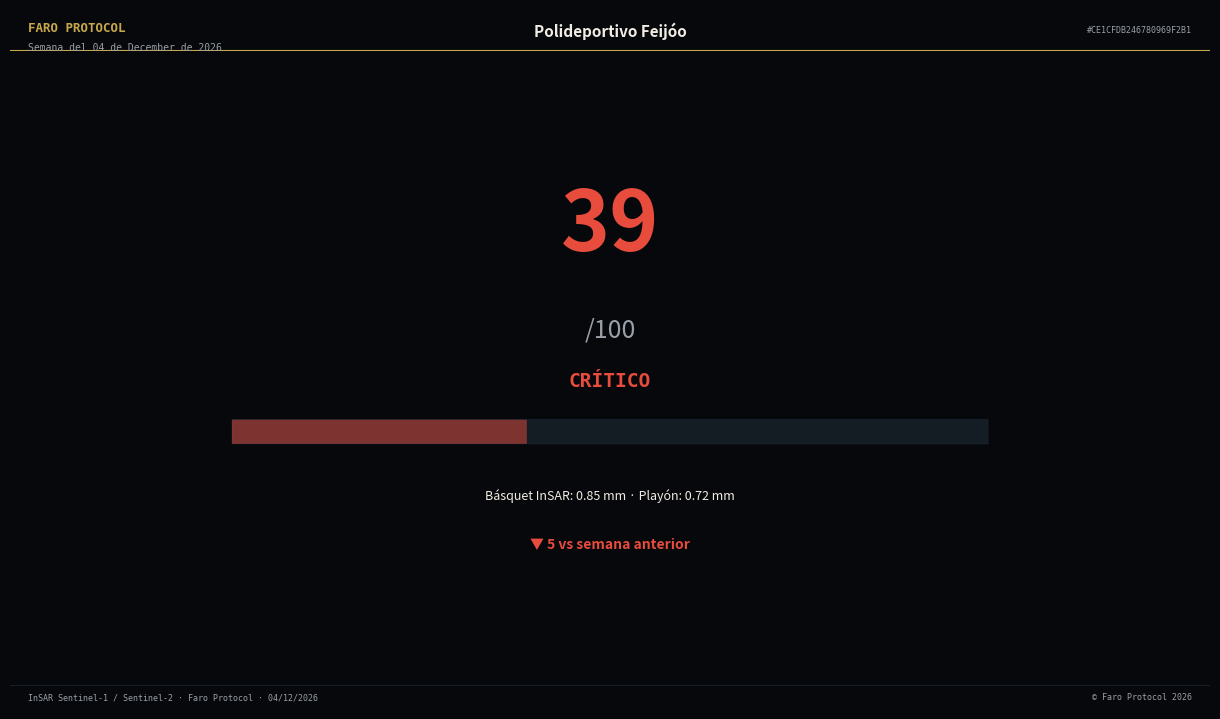

Write Python code to recreate this figure. (Note: this script raises an exception after producing the figure.)
"""
gen_velez_poli.py
Faro Protocol - Reporte Polideportivo Feijoo - Velez Sarsfield
"""
import matplotlib
matplotlib.use('Agg')
import matplotlib.pyplot as plt
from matplotlib.patches import FancyBboxPatch
import hashlib
from datetime import datetime

# ─── PALETA ────────────────────────────────────────────────────────────────────────────
BG     = '#06080b'
BG2    = '#0d1117'
BG3    = '#141c24'
GOLD   = '#c9a84c'
WHITE  = '#f2ede4'
WDIM   = '#9aa0a8'
REDL   = '#e74c3c'
YELL   = '#f0b429'
GRNL   = '#27ae60'
BORDER = '#1e2a38'
DPI    = 150

SEM_COL   = {'verde': GRNL, 'amarillo': YELL, 'rojo': REDL}
SEM_LABEL = {'verde': 'ÓPTIMO', 'amarillo': 'ATENCIÓN', 'rojo': 'CRÍTICO'}

# ─── DATOS (fallback hardcodeado) ───────────────────────────────────────────────────────────
SCORE      = 39
SCORE_PREV = 44
SEM        = 'rojo'
DETALLE    = 'Básquet InSAR: 0.85 mm · Playón: 0.72 mm'
TITULO     = 'Polideportivo Feijóo'
SECTOR_KEY = 'poli'
OUT_NAME   = 'faro_reporte_velez_poli.png'

now   = datetime.now()
FECHA = now.strftime('%d/%m/%Y')
CERT  = hashlib.sha256(f"FARO-VLZ-POLI-{now.isoformat()}".encode()).hexdigest()[:20].upper()

# ─── REAL DATA OVERRIDE ────────────────────────────────────────────────────────────────────────────
import os as _os, json as _json
_vd_path = _os.environ.get("FARO_VD_PATH")
if _vd_path:
    try:
        with open(_vd_path, encoding="utf-8") as _f:
            _vd = _json.load(_f)
        _s = _vd.get("sectores", {}).get(SECTOR_KEY, {})
        if _s:
            SCORE      = _s.get("score",      SCORE)
            SCORE_PREV = _s.get("score_prev",  SCORE_PREV)
            SEM        = _s.get("sem",         SEM)
            DETALLE    = _s.get("detalle",     DETALLE)
    except Exception as _e:
        print(f"FARO_VD_PATH {SECTOR_KEY}: {_e}")
_out_path = _os.environ.get("FARO_OUT_PATH")

# ─── FIGURA ───────────────────────────────────────────────────────────────────────────────────
col = SEM_COL.get(SEM, YELL)

fig = plt.figure(figsize=(12, 7), facecolor=BG)

# Header
ax_hdr = fig.add_axes([0, 0.94, 1, 0.06])
ax_hdr.set_facecolor(BG3)
ax_hdr.set_xlim(0, 1); ax_hdr.set_ylim(0, 1)
ax_hdr.axis('off')
ax_hdr.axhline(0, color=GOLD, lw=1.5)
ax_hdr.text(0.015, 0.55, "FARO PROTOCOL", color=GOLD, fontsize=9,
            fontweight='bold', fontfamily='monospace', va='center')
ax_hdr.text(0.015, 0.1,  now.strftime("Semana del %d de %B de %Y"),
            color=WDIM, fontsize=7, fontfamily='monospace', va='center')
ax_hdr.text(0.5,   0.5,  TITULO, color=WHITE, fontsize=11,
            fontweight='bold', ha='center', va='center')
ax_hdr.text(0.985, 0.5,  f"#{CERT}", color=WDIM, fontsize=6,
            fontfamily='monospace', ha='right', va='center')

# Footer
ax_ftr = fig.add_axes([0, 0, 1, 0.035])
ax_ftr.set_facecolor(BG3)
ax_ftr.set_xlim(0, 1); ax_ftr.set_ylim(0, 1)
ax_ftr.axis('off')
ax_ftr.axhline(1, color=BORDER, lw=0.5)
ax_ftr.text(0.015, 0.5, f"InSAR Sentinel-1 / Sentinel-2 · Faro Protocol · {FECHA}",
            color=WDIM, fontsize=6, fontfamily='monospace', va='center')
ax_ftr.text(0.985, 0.5, f"© Faro Protocol {now.year}",
            color=WDIM, fontsize=6, fontfamily='monospace', ha='right', va='center')

# Main area
ax = fig.add_axes([0.05, 0.10, 0.90, 0.82])
ax.set_facecolor(BG); ax.axis('off')
ax.set_xlim(0, 1); ax.set_ylim(0, 1)

# Score
ax.text(0.5, 0.72, str(SCORE), color=col, fontsize=60, fontweight='bold',
        ha='center', va='center')
ax.text(0.5, 0.54, "/100", color=WDIM, fontsize=18, ha='center', va='center')
ax.text(0.5, 0.44, SEM_LABEL.get(SEM, SEM.upper()), color=col, fontsize=14,
        fontweight='bold', ha='center', fontfamily='monospace')

# Bar
ax.add_patch(FancyBboxPatch((0.15, 0.34), 0.70, 0.042, boxstyle='round,pad=0',
                             facecolor=BG3, edgecolor=BORDER, lw=0.5))
fill = 0.70 * min(max(SCORE / 100, 0), 1)
ax.add_patch(FancyBboxPatch((0.15, 0.34), fill, 0.042, boxstyle='round,pad=0',
                             facecolor=col, alpha=0.5, edgecolor='none'))

# Detail
ax.text(0.5, 0.25, DETALLE, color=WHITE, fontsize=9, ha='center', va='center')

# Delta
delta = SCORE - SCORE_PREV
d_col = GRNL if delta > 0 else (REDL if delta < 0 else WDIM)
d_sym = '▲' if delta > 0 else ('▼' if delta < 0 else '—')
ax.text(0.5, 0.16, f"{d_sym} {abs(delta):.0f} vs semana anterior",
        color=d_col, fontsize=10, ha='center', fontweight='bold')

# ─── SAVE ───────────────────────────────────────────────────────────────────────────────────────
import pathlib as _pl
_REPORT_DIR = _pl.Path(__file__).parent.parent / 'reportes_velez'
_REPORT_DIR.mkdir(exist_ok=True)
out = str(_out_path or (_REPORT_DIR / OUT_NAME))
fig.savefig(out, dpi=DPI, facecolor=BG, bbox_inches='tight', pad_inches=0.04)
plt.close(fig)
print(f"Saved: {out}")
